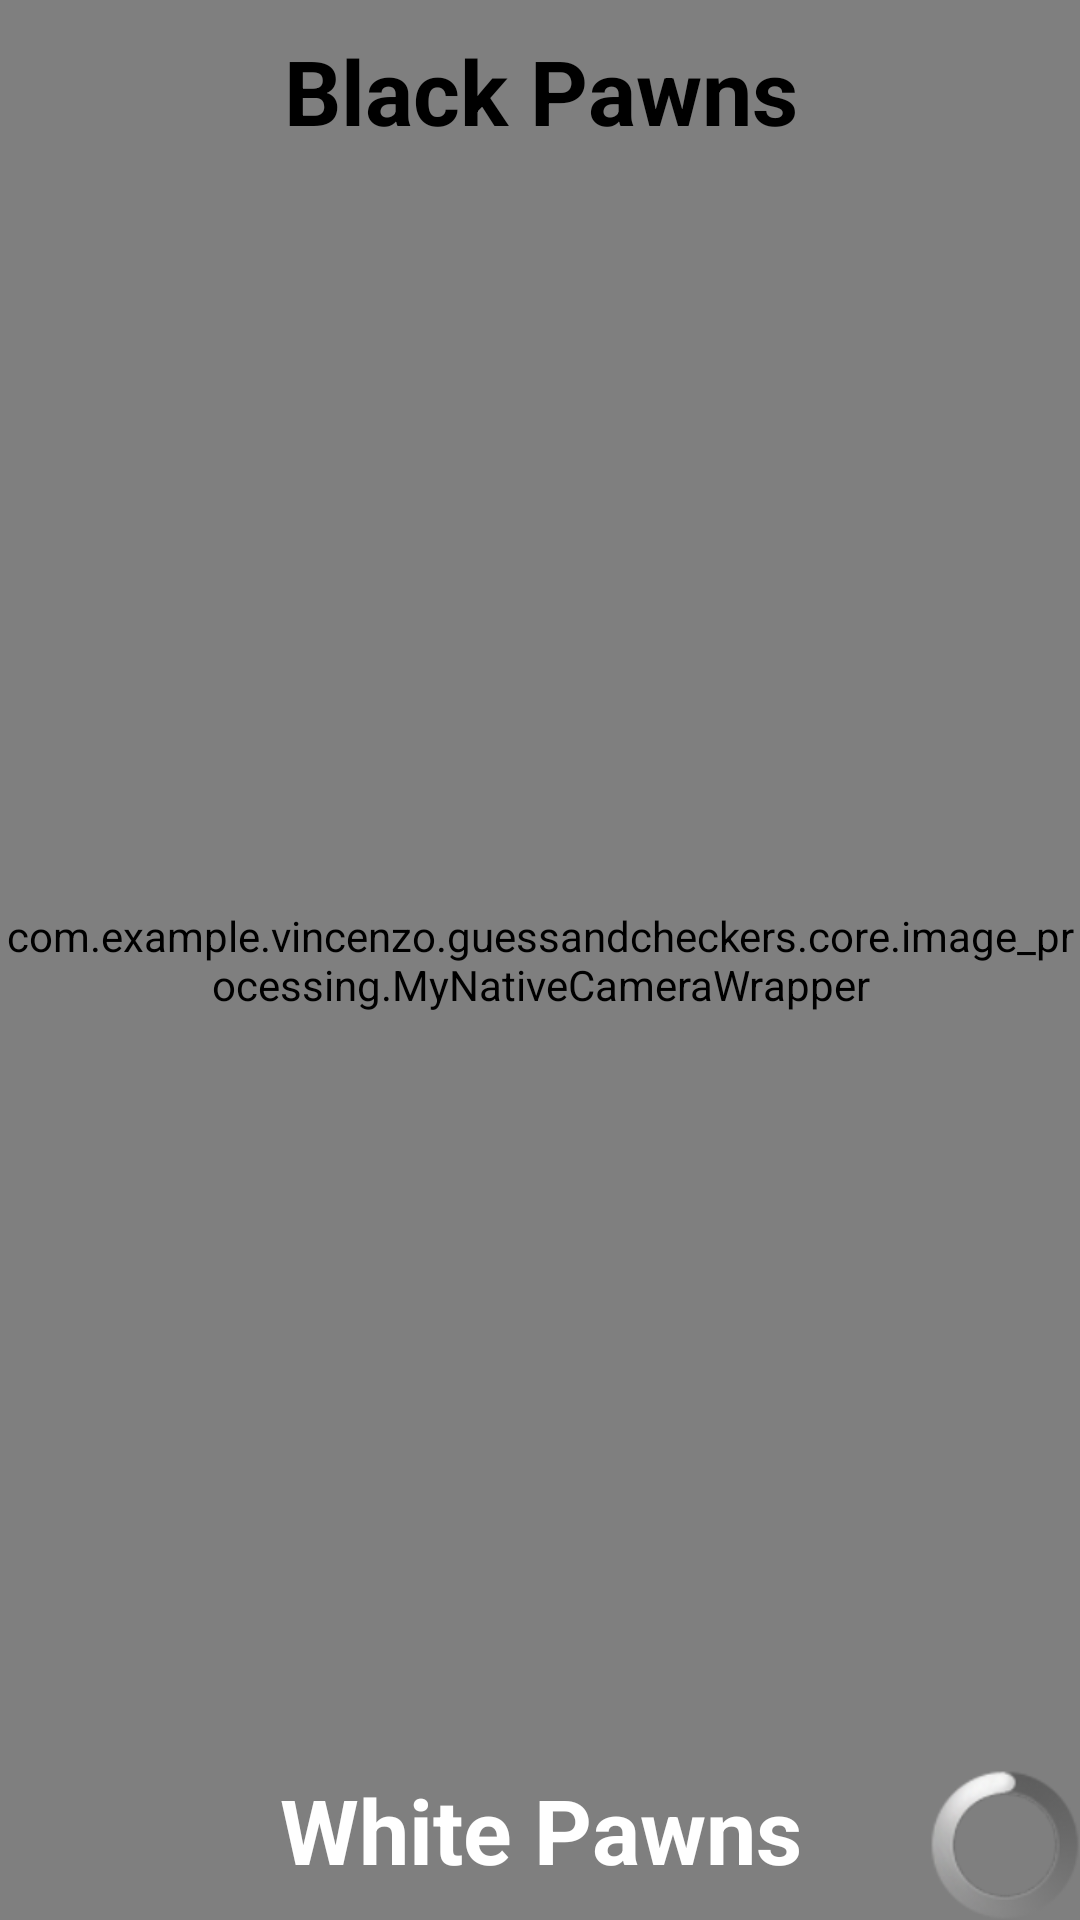

The Android layout XML behind this screen, and the referenced resources:
<!-- AndroidManifest.xml: application theme android:Theme.NoTitleBar.Fullscreen -->
<!-- res/layout/activity_camera.xml -->
<RelativeLayout xmlns:android="http://schemas.android.com/apk/res/android"
    xmlns:tools="http://schemas.android.com/tools"
    android:layout_width="match_parent"
    android:layout_height="match_parent"
    android:orientation="horizontal">

    <FrameLayout
        xmlns:android="http://schemas.android.com/apk/res/android"
        android:id="@+id/container"
        android:layout_width="match_parent"
        android:layout_height="match_parent"/>

    <com.example.vincenzo.guessandcheckers.core.image_processing.MyNativeCameraWrapper
        android:layout_width="fill_parent"
        android:layout_height="fill_parent"
        android:id="@+id/tutorial2_activity_surface_view" />

    <TextView
        android:id="@+id/white_indicator"
        android:layout_width="match_parent"
        android:layout_height="wrap_content"
        android:padding="10dp"
        android:gravity="center"
        android:text="Black Pawns"
        android:textColor="@android:color/black"
        android:textStyle="bold"
        android:textSize="30sp"
        />

    <TextView
        android:id="@+id/black_indicator"
        android:layout_width="match_parent"
        android:layout_height="wrap_content"
        android:padding="10dp"
        android:layout_alignParentBottom="true"
        android:gravity="center"
        android:text="White Pawns"
        android:textStyle="bold"
        android:textSize="30sp"
        android:textColor="@android:color/white"
        />

    <ProgressBar
        android:id="@+id/progress_bar"
        android:layout_width="50dp"
        android:layout_height="50dp"
        android:layout_alignParentBottom="true"
        android:layout_alignParentRight="true"
        />

</RelativeLayout>
<!-- resources referenced by this layout -->
<resources>

</resources>
